Image classification data set "dataset_itr2" (aarushshenoy/plant on GitHub). Class labels (5): grape healthy, tomato late blight, tomato two-spotted spider mite, tomato target spot, tomato yellow leaf curl virus.

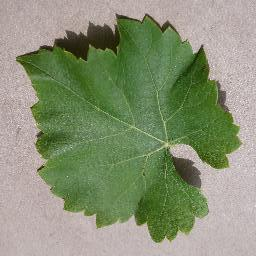
Label: grape healthy

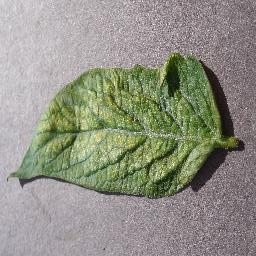
Label: tomato two-spotted spider mite

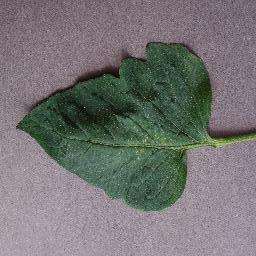
Label: tomato two-spotted spider mite

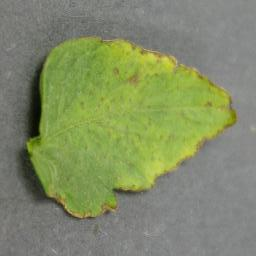
Label: tomato yellow leaf curl virus

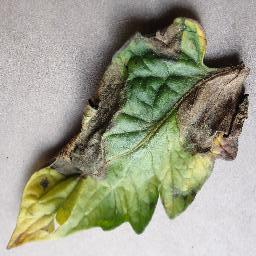
Label: tomato late blight

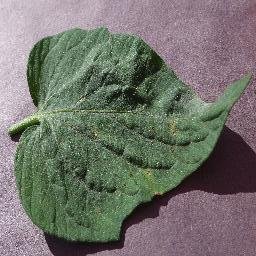
Label: tomato target spot
